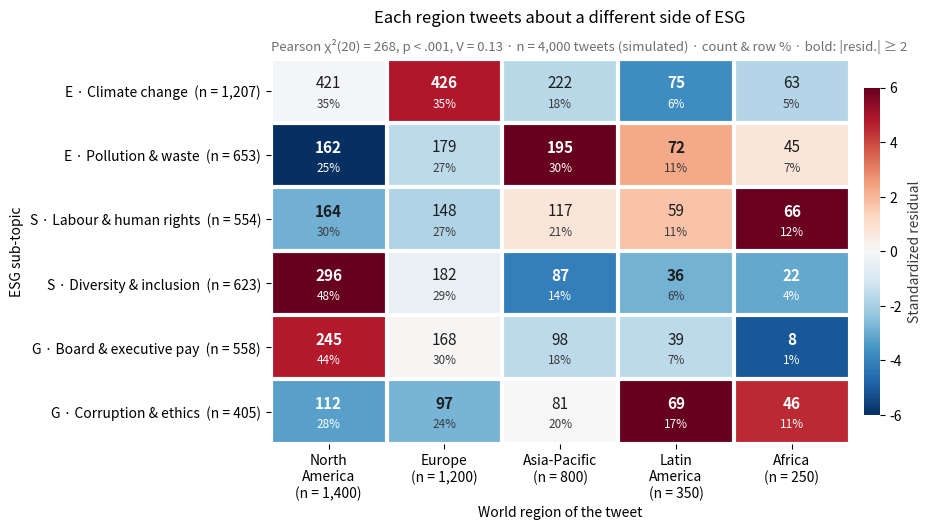

Python code for this plot:
"""
title: Cross-table with standardized residuals
summary: A contingency table as a heatmap, coloured by standardized residuals from independence.
r: ggstats::ggtable() / stat_cross()
tags: [contingency table, chi-squared, standardized residuals, heatmap, cross-tab, ESG]
description: |
  The Python counterpart of `ggstats::ggtable()`: the familiar cross-tab, but each
  cell is coloured by its **standardized (adjusted) residual** — how many standard
  errors the observed count sits above or below what independence would predict.
  Under independence these residuals are roughly standard normal, so cells beyond
  ±2 (marked in bold) are the ones that make the χ² test significant. Each cell
  prints the count and its row percentage; the margins give the totals.

  The setting is Kouloukoui, de Marcellis-Warin, Gomes & Warin (2023, *Journal of
  Cleaner Production*) on Twitter conversations about ESG topics. The data are
  **simulated** for illustration and are *not* the paper's data or results: 4,000
  tweets, each with one ESG sub-topic and the world region of its author. Expected
  counts come from `scipy.stats.chi2_contingency`; the residual is
  (O − E) / √(E · (1 − row share) · (1 − column share)).
"""
import matplotlib.pyplot as plt
import numpy as np
import pandas as pd
from matplotlib.colors import TwoSlopeNorm
from scipy import stats
# Simulated data, set in the context of Kouloukoui et al. (2023) [kouloukoui2023esg]

# Simulated tweets: ESG sub-topic (rows) × world region (columns), topic mix varies by region
rng = np.random.default_rng(2023)
topics = ["E · Climate change", "E · Pollution & waste", "S · Labour & human rights",
          "S · Diversity & inclusion", "G · Board & executive pay", "G · Corruption & ethics"]
mix = {"North America": ([.30, .10, .12, .22, .18, .08], 1400), "Europe": ([.38, .14, .12, .14, .14, .08], 1200),
       "Asia-Pacific": ([.28, .24, .14, .10, .14, .10], 800), "Latin America": ([.24, .16, .20, .10, .08, .22], 350),
       "Africa": ([.22, .14, .24, .10, .08, .22], 250)}
df = pd.DataFrame([(t, r) for r, (pr, n) in mix.items() for t in rng.choice(topics, n, p=pr)],
                  columns=["topic", "region"])
table = pd.crosstab(pd.Categorical(df.topic, topics), pd.Categorical(df.region, list(mix)))
obs = table.to_numpy()
n = obs.sum()

# Chi-squared test and adjusted (standardized) residuals
chi2, p, dof, exp = stats.chi2_contingency(obs, correction=False)
row_share, col_share = obs.sum(1, keepdims=True) / n, obs.sum(0, keepdims=True) / n
std_resid = (obs - exp) / np.sqrt(exp * (1 - row_share) * (1 - col_share))
row_pct = obs / obs.sum(1, keepdims=True) * 100
v = np.sqrt(chi2 / (n * (min(obs.shape) - 1)))

fig, ax = plt.subplots(figsize=(9, 5))
norm = TwoSlopeNorm(0, vmin=-6, vmax=6)
im = ax.imshow(std_resid, cmap="RdBu_r", norm=norm, aspect="auto")
for i in range(obs.shape[0]):
    for j in range(obs.shape[1]):
        strong = abs(std_resid[i, j]) >= 2
        ax.text(j, i - 0.12, f"{obs[i, j]:,}", ha="center", va="center", fontsize=11,
                fontweight="bold" if strong else "normal",
                color="white" if abs(std_resid[i, j]) > 3 else "#1D1D1F")
        ax.text(j, i + 0.2, f"{row_pct[i, j]:.0f}%", ha="center", va="center", fontsize=8.5,
                color="white" if abs(std_resid[i, j]) > 3 else "#3A3A3C")

# White gutters between cells and totals in the margins
ax.set_xticks(np.arange(-0.5, obs.shape[1]), minor=True)
ax.set_yticks(np.arange(-0.5, obs.shape[0]), minor=True)
ax.grid(which="minor", color="white", lw=3)
ax.grid(which="major", visible=False)
ax.tick_params(which="minor", length=0)
regions = [c.replace(" ", "\n") for c in table.columns]          # two-word regions on two lines
ax.set_xticks(range(obs.shape[1]), [f"{c}\n(n = {t:,})" for c, t in zip(regions, obs.sum(0))])
ax.set_yticks(range(obs.shape[0]), [f"{r}  (n = {t:,})" for r, t in zip(table.index, obs.sum(1))])
for s in ax.spines.values():
    s.set_visible(False)
ax.set_xlabel("World region of the tweet")
ax.set_ylabel("ESG sub-topic")

cb = fig.colorbar(im, ax=ax, shrink=0.85, pad=0.02, ticks=[-6, -4, -2, 0, 2, 4, 6])
cb.set_label("Standardized residual", color="#3A3A3C")
cb.outline.set_visible(False)
ax.set_title("Each region tweets about a different side of ESG", pad=26)
ax.text(0, 1.02, f"Pearson χ²({dof}) = {chi2:.0f}, p < .001, V = {v:.2f} · n = {n:,} tweets (simulated) · "
        "count & row % · bold: |resid.| ≥ 2", transform=ax.transAxes,
        fontsize=9.5, color="#6E6E73")
plt.show()
